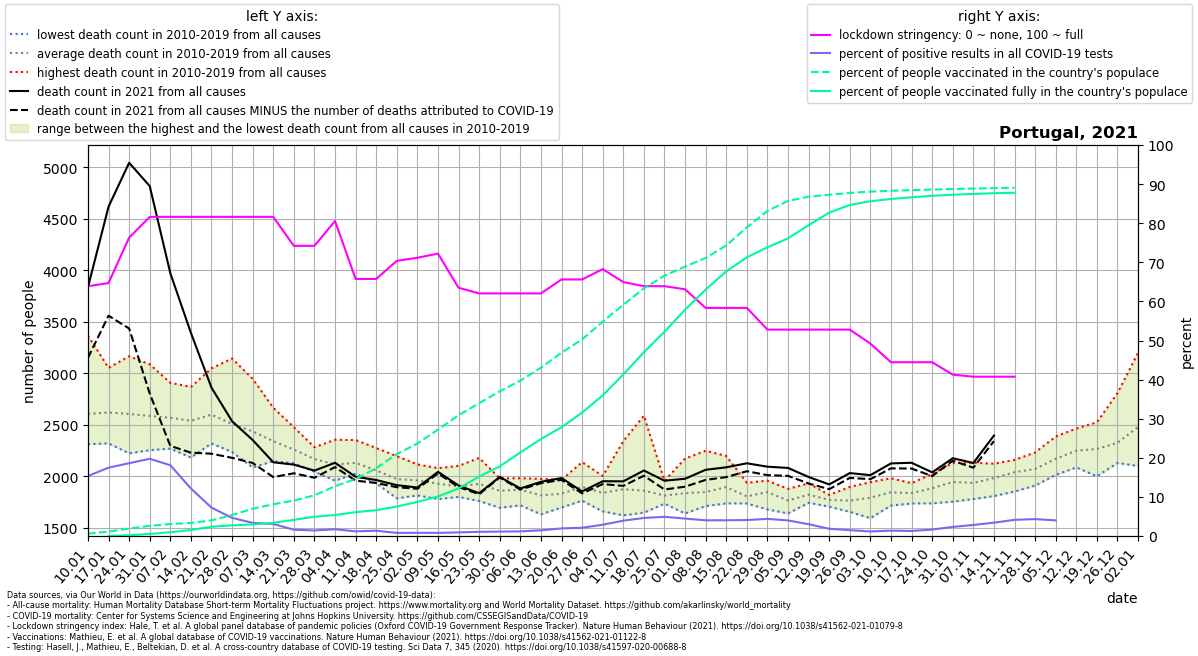

Source data for this figure (header and first rows):
location, date, time, time_unit, deaths_2010_all_ages, deaths_2011_all_ages, deaths_2012_all_ages, deaths_2013_all_ages, deaths_2014_all_ages, deaths_2015_all_ages, deaths_2016_all_ages, deaths_2017_all_ages, deaths_2018_all_ages, deaths_2019_all_ages, deaths_2020_all_ages, deaths_2021_all_ages, new_deaths, new_cases_smoothed, new_tests_smoothed, stringency_index, people_vaccinated, people_fully_vaccinated, population, positive_test_percent
Portugal, 2021-01-10, 1, weekly, 2345, 2390, 2477, 2314, 2566, 2813, 2321, 3366, 2851, 2621, 2510, 3836, 685.0, 6322, 41184, 63.89, 62329, , 10167923, 15.35
Portugal, 2021-01-17, 2, weekly, 2569, 2331, 2541, 2321, 2408, 3054, 2332, 2967, 2803, 2884, 2664, 4618, 1058, 8786, 50284, 64.68, 114292, 303.9, 10167923, 17.47
Portugal, 2021-01-24, 3, weekly, 2225, 2315, 2489, 2414, 2340, 3167, 2456, 2880, 2805, 2985, 2772, 5044, 1608, 11052, 59369, 76.32, 193138, 19598, 10167923, 18.62
Portugal, 2021-01-31, 4, weekly, 2255, 2429, 2338, 2375, 2344, 3088, 2332, 2995, 2693, 3021, 2671, 4818, 2013, 12478, 63179, 81.61, 263579, 53001, 10167923, 19.75
Portugal, 2021-02-07, 5, weekly, 2277, 2597, 2642, 2333, 2414, 2909, 2271, 2736, 2619, 2899, 2691, 3973, 1676, 9176, 50691, 81.61, 310626, 97951, 10167923, 18.1
Portugal, 2021-02-14, 6, weekly, 2183, 2442, 2824, 2377, 2343, 2869, 2351, 2453, 2783, 2779, 2490, 3394, 1163, 4320, 35555, 81.61, 339566, 156007, 10167923, 12.15
Portugal, 2021-02-21, 7, weekly, 2534, 2321, 3049, 2430, 2450, 2977, 2345, 2369, 2815, 2711, 2289, 2862, 641.0, 2148, 29579, 81.61, 406751, 241412, 10167923, 7.26
Portugal, 2021-02-28, 8, weekly, 2503, 2287, 3144, 2325, 2296, 2684, 2296, 2237, 2777, 2546, 2361, 2536, 355.0, 1280, 27596, 81.61, 544594, 277328, 10167923, 4.639
Portugal, 2021-03-07, 9, weekly, 2275, 2087, 2948, 2379, 2373, 2699, 2391, 2129, 2656, 2441, 2309, 2354, 223.0, 855.2, 25477, 81.61, 709725, 301401, 10167923, 3.357
Portugal, 2021-03-14, 10, weekly, 2202, 2202, 2667, 2483, 2182, 2447, 2380, 2149, 2387, 2329, 2182, 2138, 144.0, 710.6, 23088, 81.61, 825413, 343977, 10167923, 3.078
Portugal, 2021-03-21, 11, weekly, 2285, 2129, 2478, 2185, 2155, 2314, 2288, 2151, 2371, 2258, 2363, 2115, 84.0, 507.2, 31558, 74.21, 922105, 420940, 10167923, 1.607
Portugal, 2021-03-28, 12, weekly, 2061, 2103, 2250, 2170, 2046, 2284, 2271, 2074, 2234, 2199, 2440, 2057, 69.0, 446.2, 31435, 74.21, 1057329, 501168, 10167923, 1.42
Portugal, 2021-04-04, 13, weekly, 2033, 1959, 2219, 2141, 2010, 2083, 2214, 2015, 2356, 2135, 2544, 2133, 42.0, 429.8, 24861, 80.56, 1294783, 545289, 10167923, 1.729
Portugal, 2021-04-11, 14, weekly, 2135, 2044, 2032, 2028, 2156, 2179, 2225, 2071, 2354, 2097, 2654, 1997, 37.0, 491.4, 41359, 65.74, 1483613, 620249, 10167923, 1.188
Portugal, 2021-04-18, 15, weekly, 2029, 1961, 1992, 2015, 2052, 1933, 2166, 2033, 2276, 2132, 2609, 1966, 29.0, 537.8, 39946, 65.74, 1762455, 671348, 10167923, 1.346
Portugal, 2021-04-25, 16, weekly, 1965, 1788, 1965, 1942, 2043, 1937, 1989, 1825, 2197, 2096, 2389, 1916, 20.0, 493.7, 62542, 70.37, 2131674, 765924, 10167923, 0.7893
Portugal, 2021-05-02, 17, weekly, 1961, 1889, 1931, 1984, 1917, 1816, 2025, 1902, 2117, 2084, 2311, 1893, 12.0, 451.6, 55332, 71.16, 2405170, 887139, 10167923, 0.8161
Portugal, 2021-05-09, 18, weekly, 1781, 1831, 1933, 1897, 1977, 1819, 1954, 2011, 2012, 2081, 2174, 2045, 15.0, 357.1, 44607, 72.22, 2766872, 1027268, 10167923, 0.8006
Portugal, 2021-05-16, 19, weekly, 1802, 1844, 2103, 1877, 1826, 1941, 1849, 1846, 1970, 1988, 2171, 1912, 15.0, 349.8, 38070, 63.49, 3141132, 1239915, 10167923, 0.9187
Portugal, 2021-05-23, 20, weekly, 2180, 1851, 1857, 1839, 1762, 1911, 2045, 1833, 2066, 1931, 2056, 1838, 10.0, 406.1, 37885, 62.04, 3453745, 1546254, 10167923, 1.072
Portugal, 2021-05-30, 21, weekly, 1812, 1803, 1842, 1878, 1696, 1791, 1971, 1922, 1982, 1919, 2070, 1996, 6.0, 464.1, 41290, 62.04, 3762772, 1809526, 10167923, 1.124
Portugal, 2021-06-06, 22, weekly, 1831, 1720, 1806, 1932, 1855, 1950, 1983, 1815, 1883, 1948, 2334, 1884, 11.0, 547.9, 46454, 62.04, 4037938, 2172274, 10167923, 1.179
Portugal, 2021-06-13, 23, weekly, 1654, 1633, 1703, 1967, 1817, 1847, 1906, 1826, 1977, 1841, 2023, 1948, 13.0, 626.4, 43385, 62.04, 4377948, 2521617, 10167923, 1.444
Portugal, 2021-06-20, 24, weekly, 1766, 1777, 1699, 1870, 1849, 1799, 1799, 1969, 1928, 1873, 1870, 1985, 18.0, 907.5, 46841, 65.61, 4767146, 2828236, 10167923, 1.937
Portugal, 2021-06-27, 25, weekly, 1804, 1808, 1765, 1801, 1880, 1845, 1916, 2139, 2104, 1916, 1940, 1855, 19.0, 1198, 56678, 65.61, 5112999, 3209044, 10167923, 2.113
Portugal, 2021-07-04, 26, weekly, 1862, 1790, 1836, 2005, 1661, 1727, 1893, 1784, 1936, 1919, 2121, 1954, 28.0, 1732, 60069, 68.25, 5573052, 3656595, 10167923, 2.883
Portugal, 2021-07-11, 27, weekly, 2215, 1623, 1735, 2343, 1793, 1697, 1913, 1796, 1765, 1882, 2061, 1953, 44.0, 2448, 62463, 64.95, 6012877, 4199581, 10167923, 3.919
Portugal, 2021-07-18, 28, weekly, 1747, 1655, 1649, 2590, 1772, 1805, 1934, 1806, 1771, 1898, 2235, 2058, 51.0, 2980, 64602, 63.89, 6438875, 4779111, 10167923, 4.613
Portugal, 2021-07-25, 29, weekly, 1736, 1747, 1882, 1857, 1752, 1790, 1958, 1790, 1816, 1821, 2651, 1959, 85.0, 3274, 66672, 63.89, 6771175, 5312721, 10167923, 4.91
Portugal, 2021-08-01, 30, weekly, 2174, 1803, 1745, 1641, 1747, 1751, 2054, 1799, 1824, 1841, 2439, 1978, 77.0, 2856, 64131, 63.1, 7006002, 5885090, 10167923, 4.454
Portugal, 2021-08-08, 31, weekly, 1989, 1803, 1713, 1719, 1754, 1792, 1864, 1759, 2250, 1843, 2217, 2065, 98.0, 2386, 59429, 58.33, 7230632, 6409657, 10167923, 4.014
Portugal, 2021-08-15, 32, weekly, 2011, 1854, 1817, 1778, 1834, 1811, 2091, 1739, 2199, 1838, 2089, 2089, 95.0, 2296, 57052, 58.33, 7555679, 6880672, 10167923, 4.024
Portugal, 2021-08-22, 33, weekly, 1783, 1846, 1740, 1850, 1746, 1738, 1879, 1781, 1939, 1769, 1941, 2128, 77.0, 2318, 56787, 58.33, 8025196, 7247390, 10167923, 4.081
Portugal, 2021-08-29, 34, weekly, 1769, 1681, 1769, 1866, 1845, 1787, 1914, 1960, 1960, 1938, 2013, 2095, 82.0, 2295, 52405, 52.78, 8453762, 7507981, 10167923, 4.378
Portugal, 2021-09-05, 35, weekly, 1840, 1689, 1641, 1776, 1770, 1722, 1873, 1711, 1766, 1880, 2076, 2083, 77.0, 1965, 49328, 52.78, 8715152, 7740313, 10167923, 3.983
Portugal, 2021-09-12, 36, weekly, 1747, 1821, 1832, 1745, 1872, 1803, 1864, 1783, 1837, 1933, 2062, 1995, 63.0, 1437, 47645, 52.78, 8822444, 8081408, 10167923, 3.015
Portugal, 2021-09-19, 37, weekly, 1817, 1757, 1725, 1754, 1740, 1821, 1707, 1801, 1796, 1808, 2238, 1923, 46.0, 1052, 56939, 52.78, 8875600, 8410190, 10167923, 1.847
Portugal, 2021-09-26, 38, weekly, 1685, 1657, 1745, 1762, 1714, 1699, 1835, 1793, 1867, 1899, 2126, 2033, 47.0, 784.9, 52551, 52.78, 8920389, 8609439, 10167923, 1.494
Portugal, 2021-10-03, 39, weekly, 1750, 1774, 1595, 1708, 1811, 1856, 1852, 1945, 1828, 1822, 1890, 2013, 39.0, 638.8, 54914, 49.21, 8956703, 8705627, 10167923, 1.163
Portugal, 2021-10-10, 40, weekly, 1746, 1849, 1718, 1751, 1854, 1914, 1856, 1983, 1890, 1901, 2139, 2127, 48.0, 589.2, 42887, 44.44, 8977198, 8763584, 10167923, 1.374
Portugal, 2021-10-17, 41, weekly, 1846, 1819, 1738, 1832, 1806, 1792, 1879, 1877, 1935, 1860, 2157, 2133, 56.0, 645.7, 50245, 44.44, 8993664, 8808535, 10167923, 1.285
Portugal, 2021-10-24, 42, weekly, 1883, 1739, 1856, 1770, 1918, 1809, 2026, 2004, 1943, 1909, 2213, 2040, 36.0, 691.9, 41970, 44.44, 9009686, 8846376, 10167923, 1.649
Portugal, 2021-10-31, 43, weekly, 1962, 1756, 1992, 1840, 2006, 1882, 1971, 1932, 1996, 2131, 2228, 2177, 24.0, 769.4, 33133, 41.27, 9023161, 8874979, 10167923, 2.322
Portugal, 2021-11-07, 44, weekly, 2014, 1964, 1784, 1781, 1914, 1883, 1939, 1918, 2043, 2134, 2473, 2131, 46.0, 862.3, 30538, 40.74, 9035031, 8894984, 10167923, 2.824
Portugal, 2021-11-14, 45, weekly, 1985, 2081, 1930, 1810, 1901, 1970, 2040, 1910, 2124, 2097, 2562, 2397, 54.0, 1217, 35719, 40.74, 9046375, 8913742, 10167923, 3.407
Portugal, 2021-11-21, 46, weekly, 2017, 2069, 2059, 1905, 1977, 1854, 2127, 2161, 2093, 2148, 2737, , 64.0, 1783, 43152, 40.74, 9053901, 8925907, 10167923, 4.133
Portugal, 2021-11-28, 47, weekly, 2027, 2053, 1959, 2068, 2046, 1912, 2197, 2168, 2071, 2233, 2706, , 96.0, 2581, 59704, , , , 10167923, 4.323
Portugal, 2021-12-05, 48, weekly, 2354, 2059, 2015, 2212, 2074, 2040, 2388, 2193, 2132, 2241, 2698, , 97.0, 3072, 76925, , , , 10167923, 3.993
Portugal, 2021-12-12, 49, weekly, 2363, 2179, 2225, 2359, 2186, 2088, 2363, 2465, 2150, 2128, 2849, , , , , , , , , 
Portugal, 2021-12-19, 50, weekly, 2090, 2208, 2234, 2370, 2366, 2002, 2526, 2455, 2129, 2290, 3029, , , , , , , , , 
Portugal, 2021-12-26, 51, weekly, 2237, 2278, 2146, 2345, 2288, 2131, 2809, 2510, 2249, 2284, 2920, , , , , , , , , 
Portugal, 2022-01-02, 52, weekly, 2540, 2392, 2141, 2438, 2554, 2102, 3200, 2747, 2367, 2313, 2800, , , , , , , , , 
